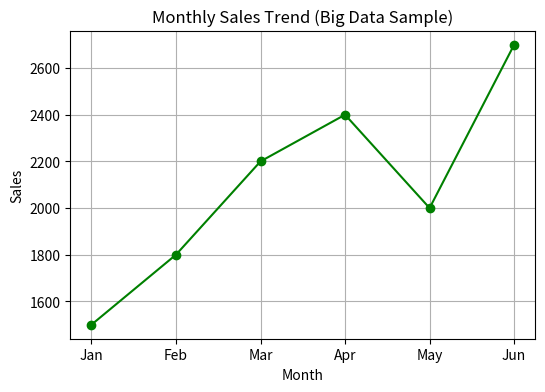
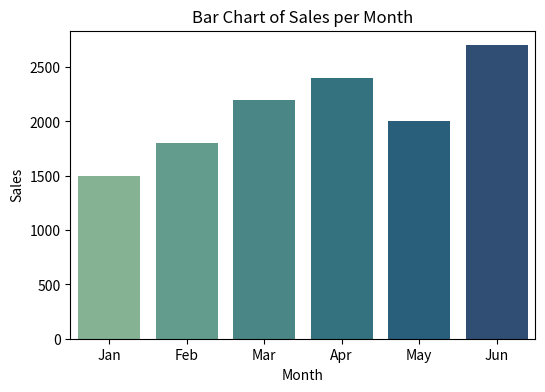
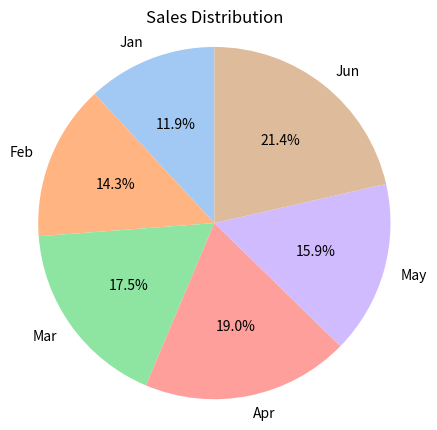

These charts were generated, in order, by the following Python code:
import matplotlib.pyplot as plt
import seaborn as sns
import pandas as pd
import numpy as np

# Simulate sample Big Data summary (sales per month)
months = ['Jan', 'Feb', 'Mar', 'Apr', 'May', 'Jun']
sales = [1500, 1800, 2200, 2400, 2000, 2700]

df = pd.DataFrame({'Month': months, 'Sales': sales})

# Line Chart - Sales trend
plt.figure(figsize=(6, 4))
plt.plot(df['Month'], df['Sales'], marker='o', linestyle='-', color='green')
plt.title("Monthly Sales Trend (Big Data Sample)")
plt.xlabel("Month")
plt.ylabel("Sales")
plt.grid(True)
plt.show()

# Bar Chart - Sales per month
plt.figure(figsize=(6, 4))
sns.barplot(x='Month', y='Sales', data=df, palette='crest')
plt.title("Bar Chart of Sales per Month")
plt.show()

# Pie Chart - Sales proportion per month
plt.figure(figsize=(5, 5))
plt.pie(df['Sales'], labels=df['Month'], autopct='%1.1f%%', startangle=90,
        colors=sns.color_palette("pastel"))
plt.title("Sales Distribution")
plt.axis('equal')
plt.show()
